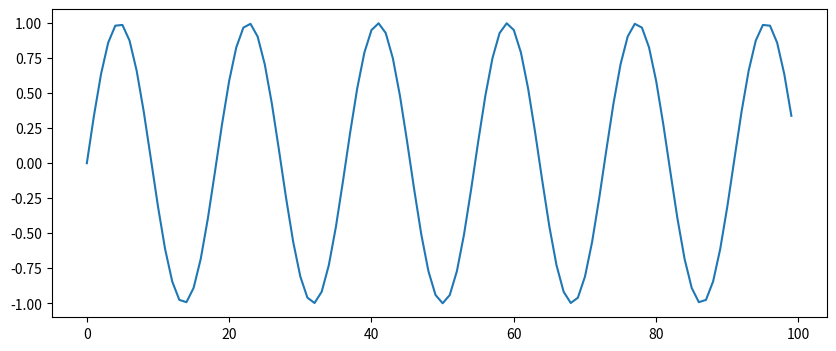

This chart was generated by the following Python code:
import numpy as np
import matplotlib.pyplot as plt

fs = 8000
dur = 0.5
f = 440.0

N = int(fs * dur)  
n = np.arange(N)  
x = np.sin(2 * np.pi * f * n / fs)

plt.figure(figsize=(10, 4)) 
plt.plot(n[:100], x[:100])